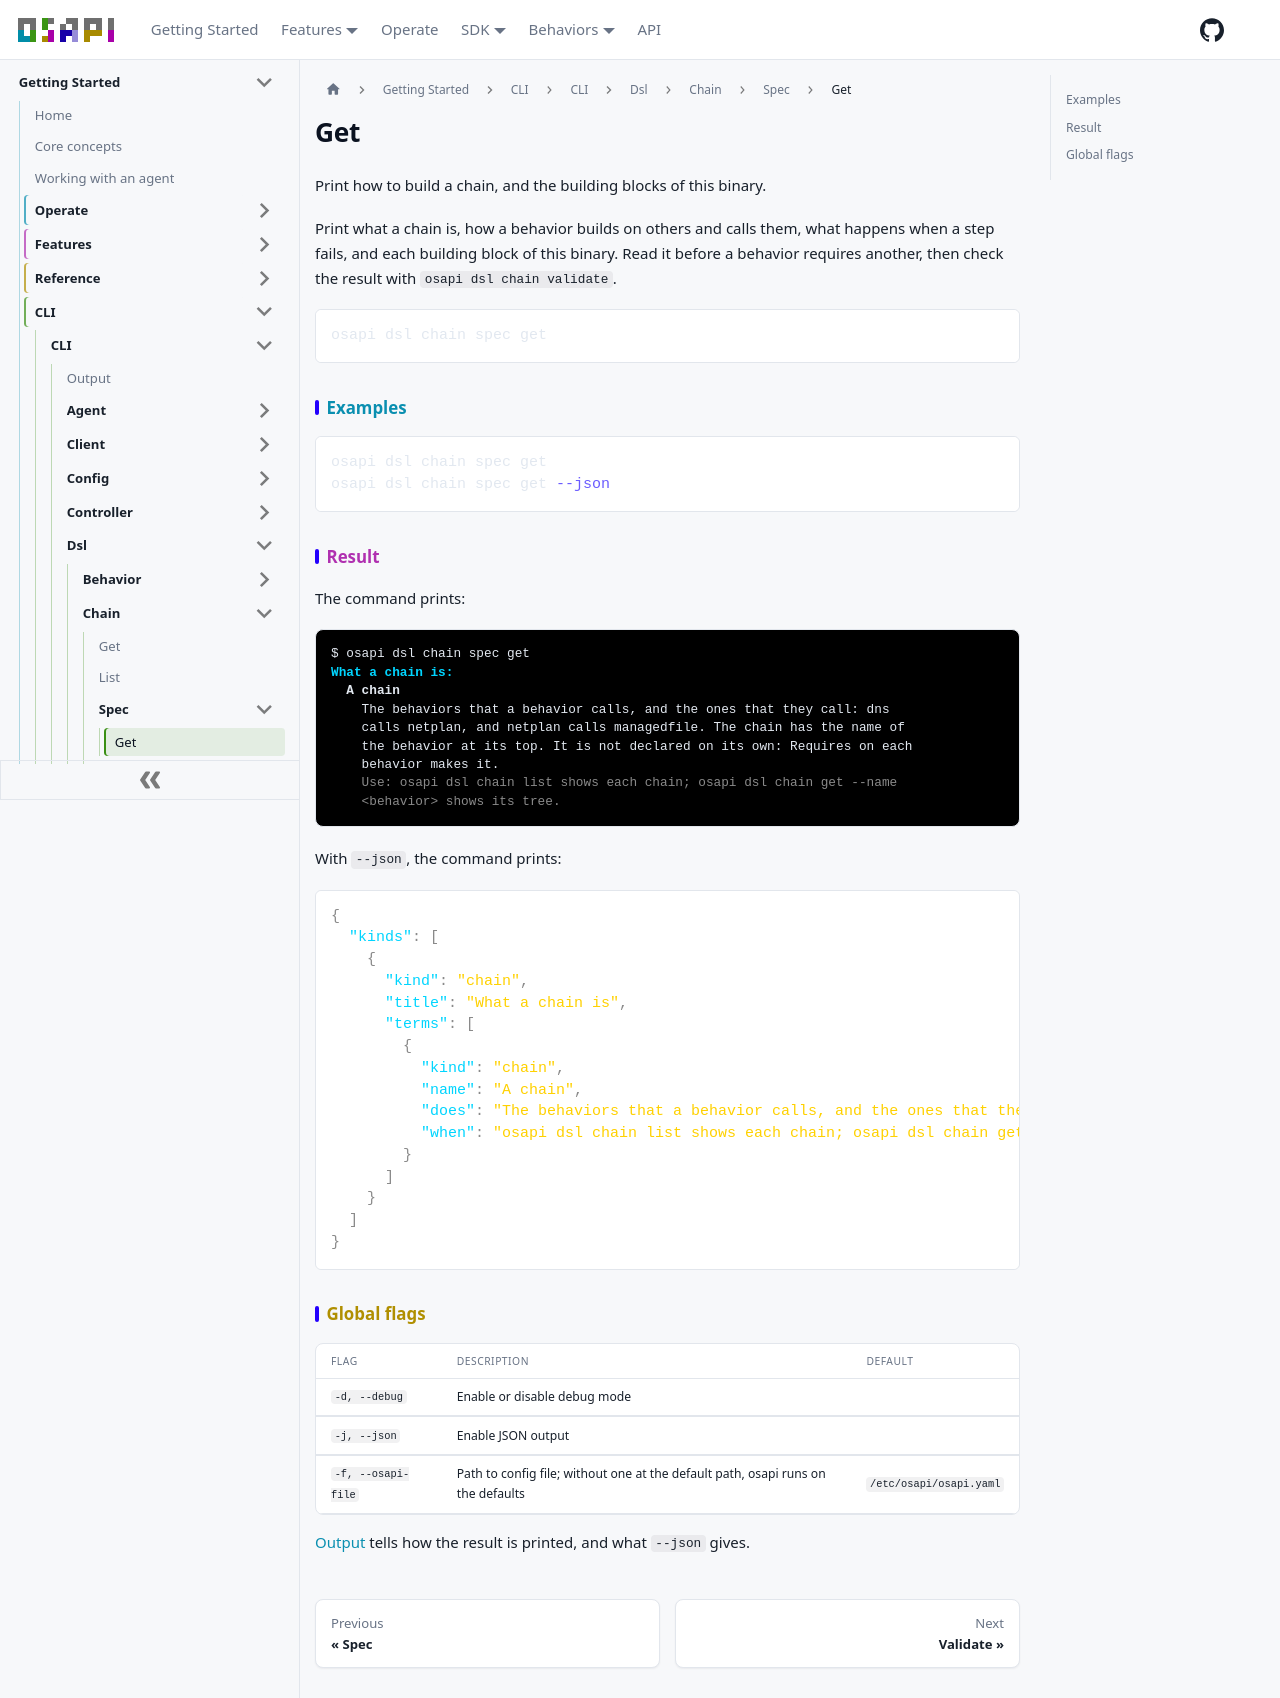

repository: osapi-io/osapi · page: sidebar/usage/cli/dsl/chain/spec/get.html · generator: docusaurus

# Get

Print how to build a chain, and the building blocks of this binary.

Print what a chain is, how a behavior builds on others and calls them, what
happens when a step fails, and each building block of this binary. Read it
before a behavior requires another, then check the result with
`osapi dsl chain validate`.

```bash
osapi dsl chain spec get
```

## Examples

```bash
osapi dsl chain spec get
osapi dsl chain spec get --json
```

## Result

The command prints:

```ansi
$ osapi dsl chain spec get
[1;38;2;0;213;255mWhat a chain is:[0m
  [1mA chain[0m
    The behaviors that a behavior calls, and the ones that they call: dns
    calls netplan, and netplan calls managedfile. The chain has the name of
    the behavior at its top. It is not declared on its own: Requires on each
    behavior makes it.
    [38;2;138;138;138mUse: osapi dsl chain list shows each chain; osapi dsl chain get --name[0m
    [38;2;138;138;138m<behavior> shows its tree.[0m
```

With `--json`, the command prints:

```json
{
  "kinds": [
    {
      "kind": "chain",
      "title": "What a chain is",
      "terms": [
        {
          "kind": "chain",
          "name": "A chain",
          "does": "The behaviors that a behavior calls, and the ones that they call: dns calls netplan, and netplan calls managedfile. The chain has the name of the behavior at its top. It is not declared on its own: Requires on each behavior makes it.",
          "when": "osapi dsl chain list shows each chain; osapi dsl chain get --name \u003cbehavior\u003e shows its tree."
        }
      ]
    }
  ]
}
```

## Global flags

| Flag               | Description                                                                      | Default                 |
| ------------------ | -------------------------------------------------------------------------------- | ----------------------- |
| `-d, --debug`      | Enable or disable debug mode                                                     |                         |
| `-j, --json`       | Enable JSON output                                                               |                         |
| `-f, --osapi-file` | Path to config file; without one at the default path, osapi runs on the defaults | `/etc/osapi/osapi.yaml` |

[Output](../../../output.md) tells how the result is printed, and what `--json`
gives.
